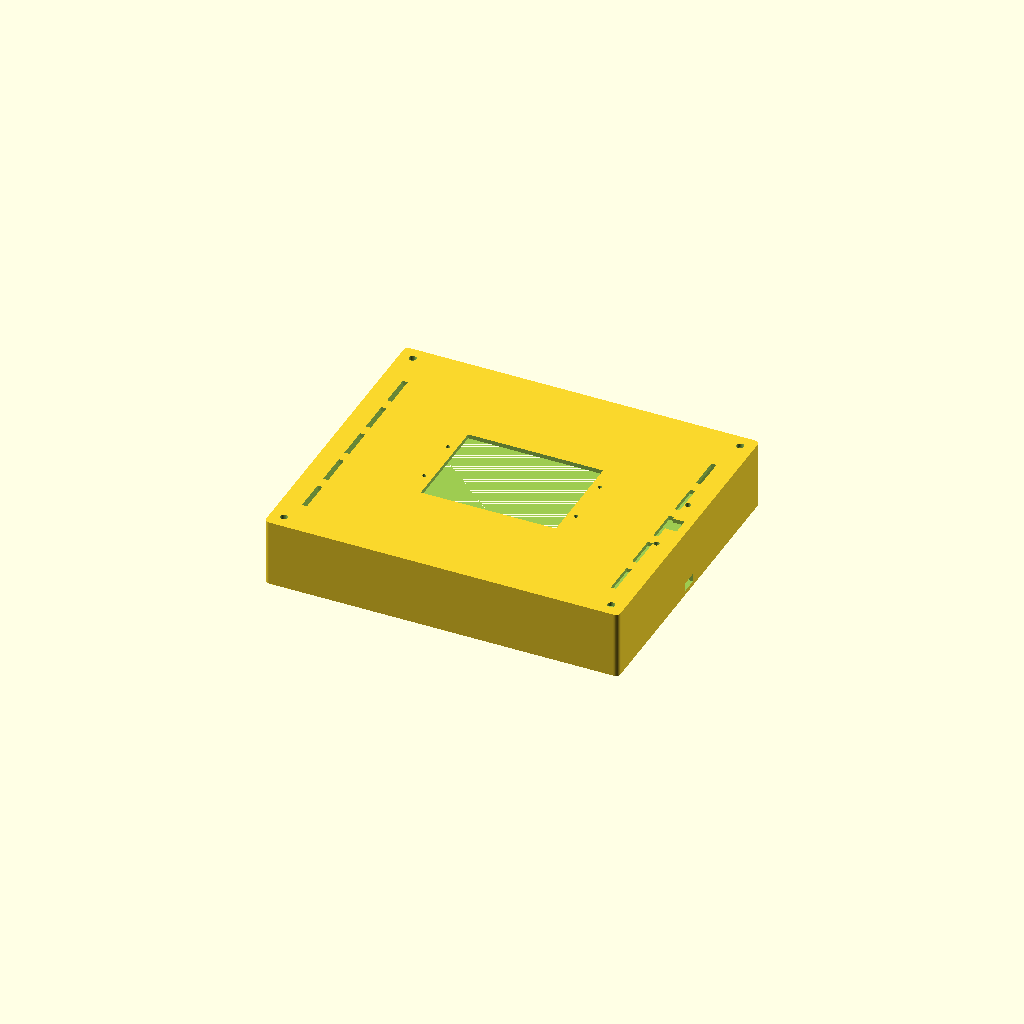
Cell 1: the model at its default parameters.
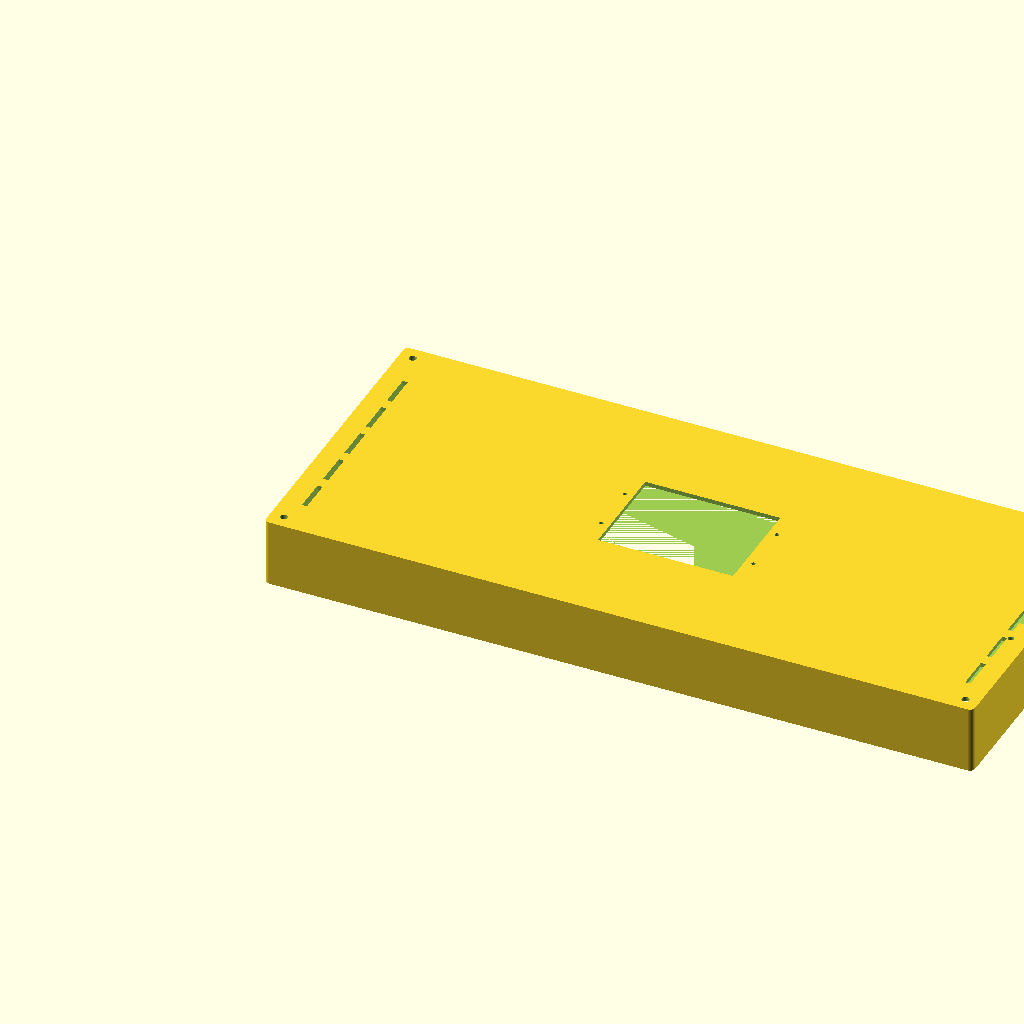
Cell 2: the same model with L = 420.
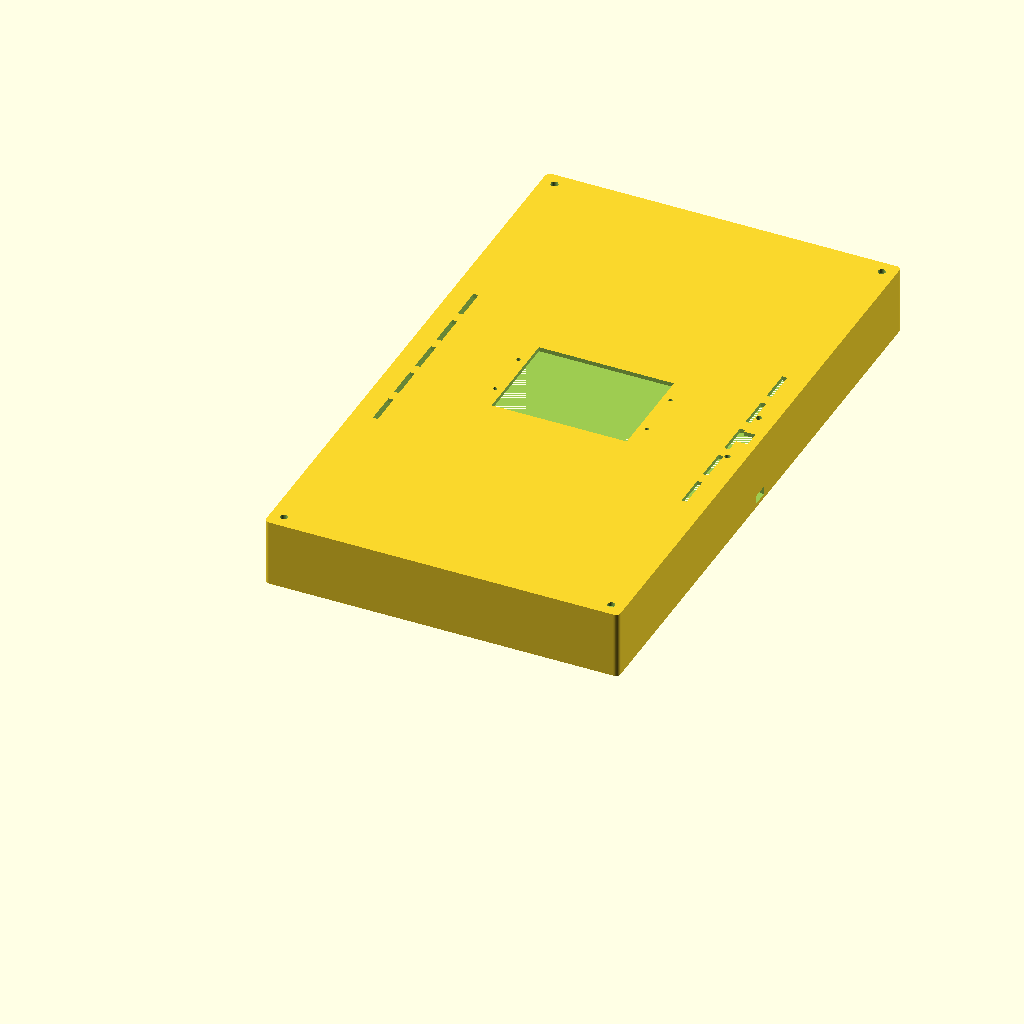
Cell 3: W = 360 (everything else at default).
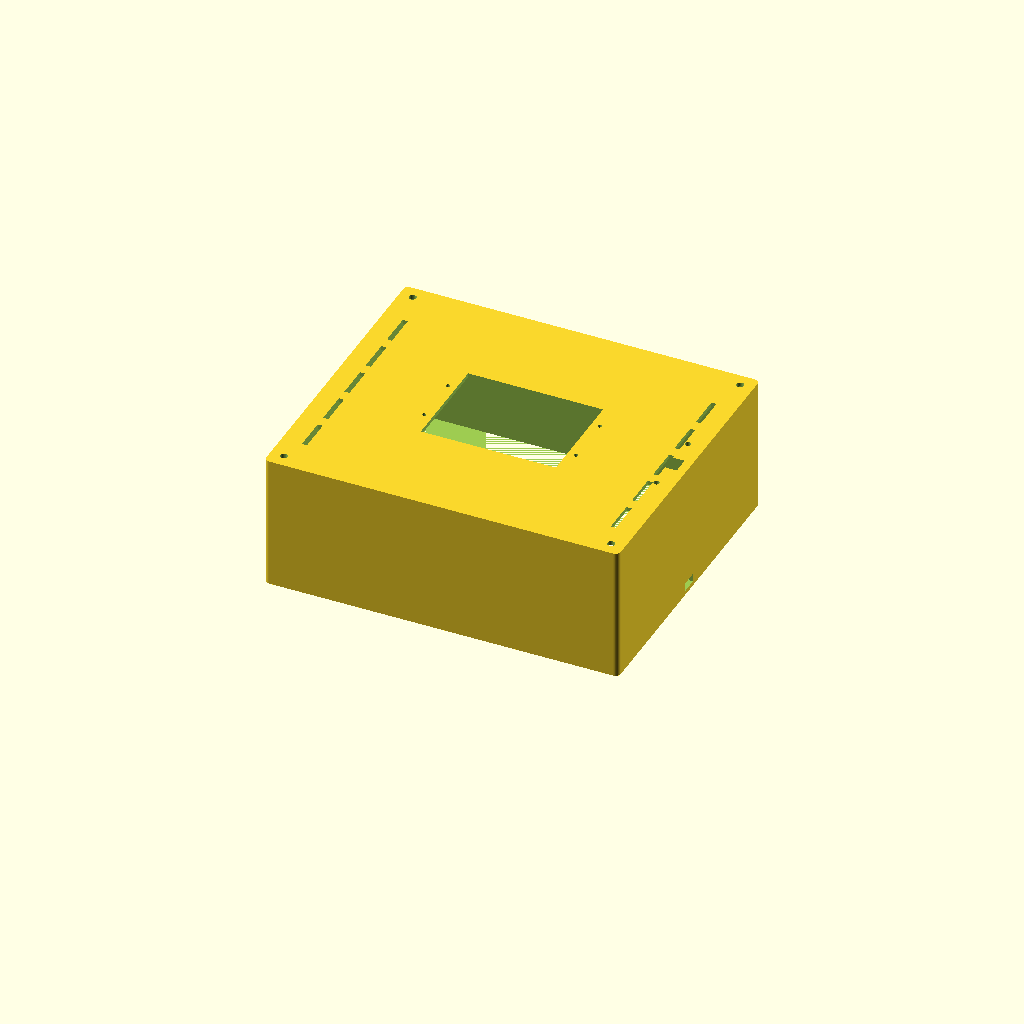
Cell 4 — H set to 80, the other parameters unchanged.
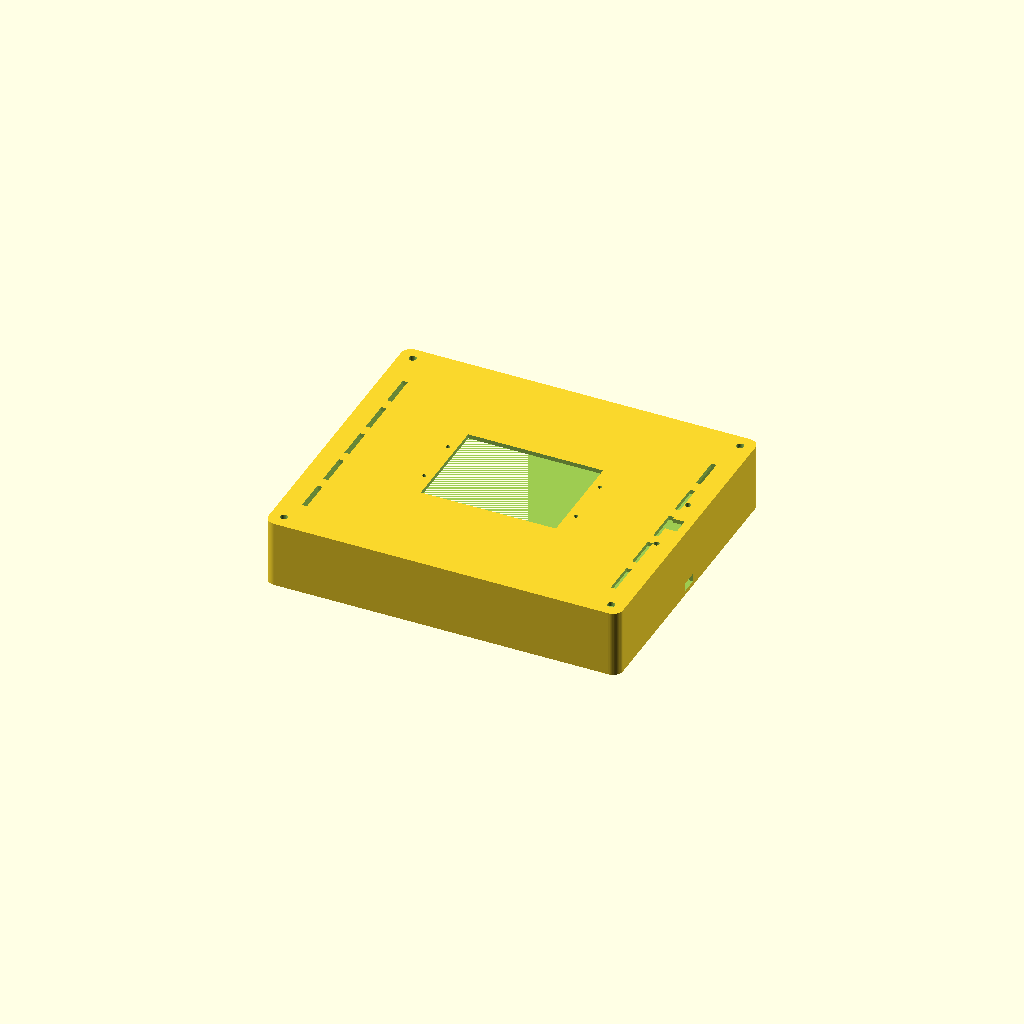
Cell 5: the same model with CR = 6.
All cells are drawn from one camera (rotation 55°, 0°, 25°, orthographic, colour scheme Cornfield), so only the parameter changes between them.
Source of the model, hardware/3d_model/kapak.scad:
// ============================================================
// KAPAK.SCAD — RC Otonom Araç Üst Kapak  v1.0
// Boyut: 210 × 180 × 40 mm | Malzeme: PLA / PETG
//
// BASKI YÖNÜ: düz yüzey (üst) aşağıda, açık alt yukarıda.
// Destek (support) gerekmez.
//
// PARÇA SAYISI: 1 (kapak) + 1 (braket, ayrı dosya)
//
// MONTAJ:
//   Şasiye : 4× M4 vida (köşeler)
//   Brakete: 2× M3 vida (ön, üst yüzey)
//   Servis kapağına: 4× M2 vida (orta, üst yüzey)
// ============================================================

$fn = 48;

// === TEMEL ÖLÇÜLER ===
L  = 210;     // uzunluk x
W  = 180;     // genişlik y
H  = 40;      // yükseklik z
T  = 2.5;     // duvar / üst yüzey kalınlığı
CR = 3;       // köşe yarıçapı

// === M4 ŞASİ MONTAJ DELİKLERİ — 4 köşe ===
M4D  = 4.4;
M4MX = 8;
M4MY = 8;

// === SERVİS KAPAĞI AÇIKLIĞI ===
SC_W = 80;    // genişlik x
SC_D = 60;    // derinlik y
// Konumu: kapak merkezinde
// HC_X = (L-SC_W)/2 = 65, HC_Y = (W-SC_D)/2 = 60

// === M2 SERVİS KAPAĞI VİDA DELİKLERİ — 4 adet ===
// Açıklığın dışında, üst yüzey katı bölgesinde
M2D    = 2.4;
HC_X   = (L - SC_W) / 2;             // = 65
HC_Y   = (W - SC_D) / 2;             // = 60
M2_OX  = 5;                          // x kenar payı
M2_OY  = SC_D / 2 - 15;              // y merkeze göre ±15mm → y=75 ve y=105

// === HAVALANDIRMA SLOTLARI — sol + sağ ===
VS_W  = 3;    // slot genişliği
VS_L  = 20;   // slot uzunluğu
VS_N  = 5;    // slot sayısı
VS_SP = 7;    // slotlar arası boşluk
VS_XM = 12;   // x kenarından mesafe

// === YAN DUVAR KABLO ÇIKIŞLARI ===
CB_W = 10;
CB_H = 5;

// === BRAKET M3 DELİKLERİ — üst yüzey, ön kenara yakın ===
// Braket: x=190–210, y=60–120, merkez x=200, y=90
// M3 delikleri x=200'de, y=70 ve y=110
BR_M3D = 3.4;
BR_X   = L - 10;       // = 200
BR_Y1  = W/2 - 20;     // = 70
BR_Y2  = W/2 + 20;     // = 110

// === BRAKET KABLO GEÇİŞ DELİĞİ — üst yüzey ===
// Braket kablo kanalı x=195–205, y=85–95 altına gelir
BK_CB = 10;
BK_X  = L - 15;            // = 195
BK_Y  = W/2 - BK_CB/2;    // = 85

// ============================================================
module rounded_box(l, w, h, r) {
    hull() {
        for (dx = [r, l-r], dy = [r, w-r])
            translate([dx, dy, 0])
                cylinder(r=r, h=h);
    }
}

// ============================================================
// ANA MODEL
// ============================================================
difference() {
    // Dış kabuk
    rounded_box(L, W, H, CR);

    // İç oyma — z=0'dan başlar (alt açık), z=H-T'de durur (üst yüzey T=2.5mm kalır)
    translate([T, T, 0])
        rounded_box(L - 2*T, W - 2*T, H - T, max(CR - T, 0.5));

    // ── M4 şasi montaj delikleri (4 köşe) ──
    for (dx = [M4MX, L - M4MX], dy = [M4MY, W - M4MY])
        translate([dx, dy, H - T - 0.1])
            cylinder(d=M4D, h=T + 0.2);

    // ── Servis kapağı açıklığı (orta) ──
    translate([HC_X, HC_Y, H - T - 0.1])
        cube([SC_W, SC_D, T + 0.2]);

    // ── M2 servis kapağı vida delikleri (4 adet, açıklık kenarı dışında) ──
    for (hx = [HC_X - M2_OX, HC_X + SC_W + M2_OX],
         hy = [HC_Y + M2_OY, HC_Y + SC_D - M2_OY])
        translate([hx, hy, H - T - 0.1])
            cylinder(d=M2D, h=T + 0.2);

    // ── Havalandırma — sol grup ──
    vy0 = (W - VS_N * (VS_L + VS_SP)) / 2;
    for (i = [0 : VS_N - 1])
        translate([VS_XM, vy0 + i*(VS_L + VS_SP), H - T - 0.1])
            cube([VS_W, VS_L, T + 0.2]);

    // ── Havalandırma — sağ grup ──
    for (i = [0 : VS_N - 1])
        translate([L - VS_XM - VS_W, vy0 + i*(VS_L + VS_SP), H - T - 0.1])
            cube([VS_W, VS_L, T + 0.2]);

    // ── Yan duvar kablo çıkışları (sol + sağ) ──
    translate([-0.1, (W - CB_W)/2, T])
        cube([T + 0.2, CB_W, CB_H]);
    translate([L - T - 0.1, (W - CB_W)/2, T])
        cube([T + 0.2, CB_W, CB_H]);

    // ── Braket M3 montaj delikleri (2 adet, üst yüzey) ──
    for (dy = [BR_Y1, BR_Y2])
        translate([BR_X, dy, H - T - 0.1])
            cylinder(d=BR_M3D, h=T + 0.2);

    // ── Braket USB kablo geçiş deliği (üst yüzey) ──
    translate([BK_X, BK_Y, H - T - 0.1])
        cube([BK_CB, BK_CB, T + 0.2]);
}
Parameter table extracted from the source (name, type, default, range or options):
L: number, default 210
W: number, default 180
H: number, default 40
T: number, default 2.5
CR: number, default 3
M4D: number, default 4.4
M4MX: number, default 8
M4MY: number, default 8
SC_W: number, default 80
SC_D: number, default 60
M2D: number, default 2.4
M2_OX: number, default 5
VS_W: number, default 3
VS_L: number, default 20
VS_N: number, default 5
VS_SP: number, default 7
VS_XM: number, default 12
CB_W: number, default 10
CB_H: number, default 5
BR_M3D: number, default 3.4
BK_CB: number, default 10
